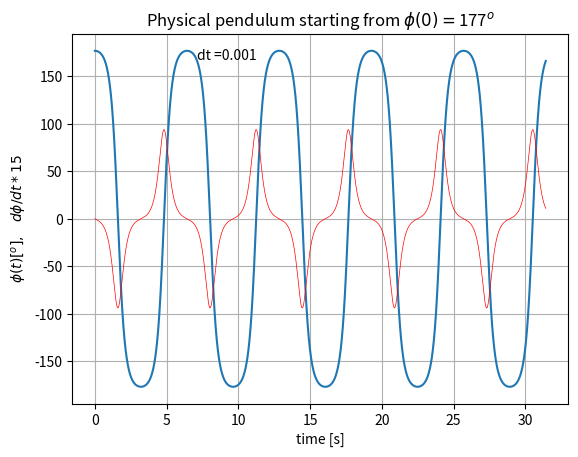
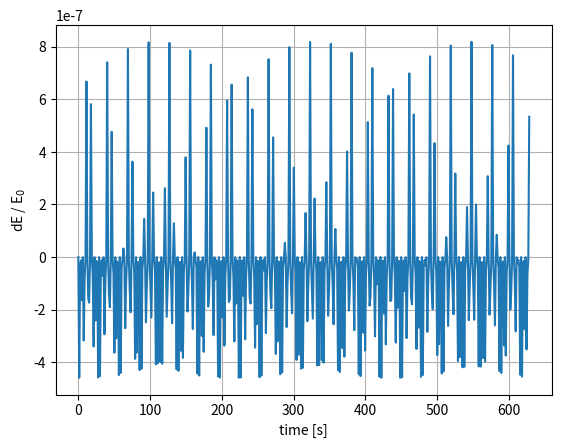

These figures' Python source, in order:
"""
    Physical pendulum of unit length, analysed with Leapfrog
   
"""

import numpy as np
from numpy import sin,cos
import matplotlib.pyplot as plt
# This import registers the 3D projection, but is otherwise unused.
from mpl_toolkits.mplot3d import Axes3D  # noqa: F401 unused import

T = 100*(np.pi*2)
dt = 0.001
num_steps = int(T/dt)
skip = num_steps//500 
phi0 = 177        # deg,  initial deflection angle of pendulum

# save positions in
xs = np.empty(num_steps+1)
vs = np.empty(num_steps+1)
ts = np.empty(num_steps+1)
errs = np.empty(num_steps//skip+1)
# Set initial values

phi = np.pi/180. * phi0   # rad
print("initial position",phi,"  at rest.")
vphi  = 0.              # rad/s, but since r=1, also m/s
g = 9.81                # m/s**2 
t = 0.                  # s
# Step through time, calculating the derivatives
# and updating variables. Leapfrog integration scheme,
# though it's a bit hard to recognize
q = 0.5
for i in range(num_steps+1):
    t = t + dt             # update time
    # save phi and vphi for a later plot
    xs[i]  = phi/np.pi*180;   vs[i]=vphi;   ts[i]=t
    # potential en. divided by mass, U = -g*cos(phi), 
    # so we have -dU/d(phi) = phi'' = -g sin(phi)
    # which is pendulum's equation of motion.
    accphi = -g * sin(phi)  # acceleration (d^2{phi}/dt^2) of phi 
    vphi = vphi + dt*accphi*q # velocity update before position update
    phi  =  phi + dt*vphi
    q = 1
    # error of energy (phi and vphi must be synchronized correctly)
    if (i%skip == 0):      # no need to do it often; here, ever 20th step
        phi_syn = phi -dt*vphi/2
        U = g*(1-cos(phi_syn))  # potential energy/mass, zero at phi=0
        v = vphi         # since r=1, v (linear speed) = r*dphi/dt = vphi
        K = v*v/2        # K = kinetic energy/mass
        E = U + K        # total energy/mass
        if (i==0):       # save initial energy for comparison 
            E0 = E       # with later values of E
        errs[i//skip] = (E-E0)/E0  # save energy
# Plot
fig = plt.figure(dpi=140)
m = num_steps//20
plt.scatter(ts[0:0],xs[0:0],marker='.',c='b')
plt.plot(ts[0:m],xs[0:m])
plt.plot(ts[0:m],vs[0:m]*15,lw=0.5,c='r')
plt.xlabel('time [s]')
plt.ylabel('$\phi(t) [^o], \;\;\;  d\phi/dt * 15$')
plt.grid(True)
plt.title("Physical pendulum starting from $\phi(0)=$"+str(phi0)+"$^o$")
plt.text(7.1,168,'dt ='+str(dt))
plt.show()
#
plt.figure(dpi=130)
plt.xlabel('time [s]')
plt.ylabel('dE / E$_0$')
plt.grid(True)
tt = np.linspace(0,T,len(errs))
plt.plot(tt,errs)
plt.show()
